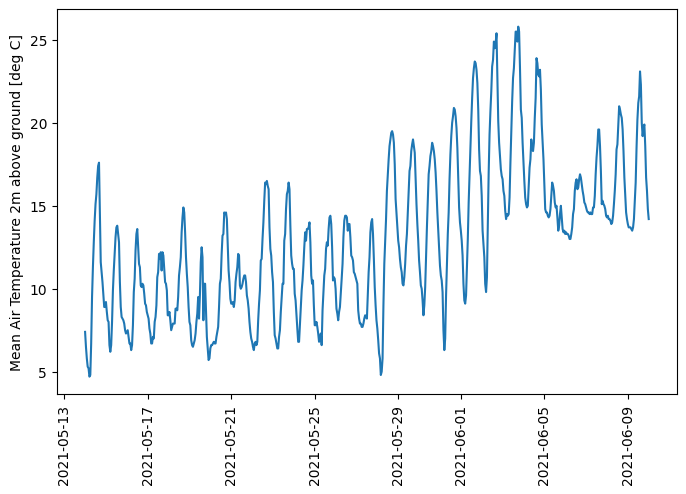

Source data for this figure (header and first rows):
time, T_mean
2021-05-14 00:00:00, 7.4
2021-05-14 01:00:00, 6.5
2021-05-14 02:00:00, 5.8
2021-05-14 03:00:00, 5.3
2021-05-14 04:00:00, 5.2
2021-05-14 05:00:00, 4.7
2021-05-14 06:00:00, 4.8
2021-05-14 07:00:00, 6.7
2021-05-14 08:00:00, 9.5
2021-05-14 09:00:00, 11.3
2021-05-14 10:00:00, 12.8
2021-05-14 11:00:00, 14.1
2021-05-14 12:00:00, 15.1
2021-05-14 13:00:00, 15.7
2021-05-14 14:00:00, 16.7
2021-05-14 15:00:00, 17.4
2021-05-14 16:00:00, 17.6
2021-05-14 17:00:00, 14.4
2021-05-14 18:00:00, 11.6
2021-05-14 19:00:00, 11.0
2021-05-14 20:00:00, 10.4
2021-05-14 21:00:00, 9.6
2021-05-14 22:00:00, 8.9
2021-05-14 23:00:00, 8.9
2021-05-15 00:00:00, 9.2
2021-05-15 01:00:00, 8.6
2021-05-15 02:00:00, 8.1
2021-05-15 03:00:00, 8.0
2021-05-15 04:00:00, 6.6
2021-05-15 05:00:00, 6.2
2021-05-15 06:00:00, 6.6
2021-05-15 07:00:00, 8.0
2021-05-15 08:00:00, 9.9
2021-05-15 09:00:00, 11.1
2021-05-15 10:00:00, 12.1
2021-05-15 11:00:00, 13.1
2021-05-15 12:00:00, 13.7
2021-05-15 13:00:00, 13.8
2021-05-15 14:00:00, 13.3
2021-05-15 15:00:00, 12.8
2021-05-15 16:00:00, 10.4
2021-05-15 17:00:00, 8.9
2021-05-15 18:00:00, 8.3
2021-05-15 19:00:00, 8.2
2021-05-15 20:00:00, 8.1
2021-05-15 21:00:00, 7.9
2021-05-15 22:00:00, 7.5
2021-05-15 23:00:00, 7.3
2021-05-16 00:00:00, 7.4
2021-05-16 01:00:00, 7.5
2021-05-16 02:00:00, 7.1
2021-05-16 03:00:00, 6.7
2021-05-16 04:00:00, 6.7
2021-05-16 05:00:00, 6.3
2021-05-16 06:00:00, 6.6
2021-05-16 07:00:00, 7.8
2021-05-16 08:00:00, 9.8
2021-05-16 09:00:00, 10.6
2021-05-16 10:00:00, 12.3
2021-05-16 11:00:00, 13.3
... 589 more rows
